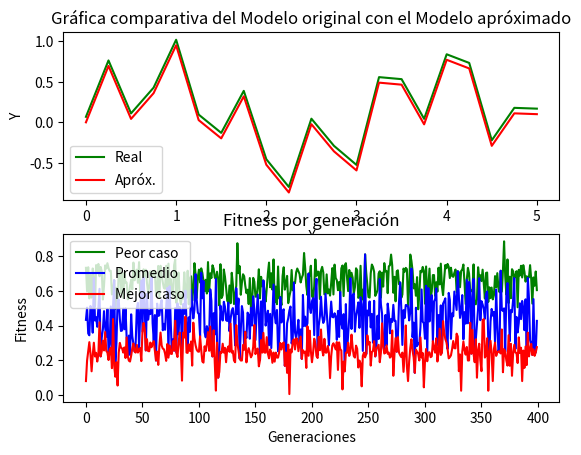

Here is the Python script that generated this plot:
import random
import math
import matplotlib.pyplot as plt

#Generación de genotipos
def genotipo():
    valor2 = []
    for i in range(num_individuo):
        valor = random.randint(1,59)
        valor2.append(valor)
    # print(valor2)
    return valor2

#Cruza entre genotipos del mismo valor (A-A)
def cruza(genotipo):
    # print("GENOTIPO CRUZA ",genotipo)
    hijosA=[]
    hijosB=[]
    aux=[]
    aux2=[]
    A = genotipo[0]
    B = genotipo[1]
    
    for i,j in zip(A,B):
        val = converBin(i)
        val2 = converBin(j)
        aux.append(val)
        aux2.append(val2)

    for i in range(0,len(aux),2):
        corte=random.randint(1, long_material_gen)
        # print("Punto cruza para pareja "+str(i)+" : "+ str(corte))
        hijosA.append(aux[i][:corte]+aux[i+1][corte:])
        hijosA.append(aux[i][corte:]+aux[i+1][:corte])
    # print("HijosA: "+ str(hijosA))

    for i in range(0,len(aux2),2):
        corte=random.randint(1, long_material_gen)
        # print("Punto cruza para pareja "+str(i)+" : "+ str(corte))
        hijosB.append(aux2[i][:corte]+aux2[i+1][corte:])
        hijosB.append(aux2[i][corte:]+aux2[i+1][:corte])
    # print("hijosB: "+ str(hijosB))
    
    C = [hijosA]+[hijosB]
    return C

#Mutación de un genotipo en base a prob_mut
def mutacion(genoma):
    # print("genomas completos ",genoma)
    genomaA = genoma[0]
    genomaB = genoma[1]
    A = []
    B = []

    for i in range(len(genomaA)):
        for j in range(len(genomaA[i])):
           rd = random.randint(1,100)
           val_bin = genomaA[i][j]
        #    print("VAL ",val_bin)
        #    print("VR ",rd)
           if rd < prob_mut:
            #    print("e ",val_bin)
               if genomaA[i][j] == 1:
                   genomaA[i][j] = 0
               else:
                   genomaA[i][j] = 1
           else:
                genomaA[i][j]
    #     print("MUTADO_A ",genomaA[i])
    # print("MUTADOS A ",genomaA)
    for i in range(len(genomaB)):
        for j in range(len(genomaB[i])):
           rd = random.randint(1,100)
           val_bin = genomaB[i][j]
        #    print("VAL ",val_bin)
        #    print("VR ",rd)
           if rd < prob_mut:
            #    print("e ",val_bin)
               if genomaB[i][j] == 1:
                   genomaB[i][j] = 0
               else:
                   genomaB[i][j] = 1
           else:
                genomaB[i][j]
    #     print("MUTADO_B ",genomaB[i])
    # print("MUTADOS B ",genomaB)
    A = genomaA
    B = genomaB
    C = [A]+[B]

    return C

#Método selección
def selecciona(A,B):

    generacion=[]
    mejores = []
    auxA = []
    auxB = []
    promedio=[]
    for i,j in zip(A,B):
        valory = []
        fit = 0
        individuo_A=i*.10
        # print("valor decimal ",individuo_A)
        # print("IA ",individuo_A)
        individuo_B=j*.10
        # print("valor decimal B ",individuo_B)
        # print("IB ",individuo_B)    

        for x in range(len(valores_x)):
            resultY = cosSin(valores_x[x],individuo_A,individuo_B)
            fit += (math.pow((valores_y[x]-resultY),2))
            valory.append(round(resultY,4))
        fit = fit/len(valores_x)
        generacion.append([fit,i,j,valory])
        promedio.append(fit)
    promedio_gen.append(fit)
    order = sorted(promedio)
    peor_caso_gen.append(order[-1])
    mejor.append(order[0])
    print("ORDER ",order)
    generacion.sort()
    for z in generacion:
        if len(mejores)<10:
            mejores.append(z)
    for l in mejores:
        auxA.append(l[1])
        auxB.append(l[2])
    
    auxC = [auxA]+[auxB]
    mejor_caso_gen.append(mejores[0])
      
    # print("PRO ",promedio_gen)
    # # print("MEJOR ",mejor_caso_gen)
    # print("PEOR ",peor_caso_gen)
    
    return auxC

#Convertidor
def converBin(value):
    binary="{0:06b}".format(value)
    return [int(x) for x in str(binary)]    

#Función para Y
def cosSin(i,individuo_A,individuo_B):
    valorY = math.cos(individuo_A*i)*math.sin(individuo_B*i)
    return valorY

# #Metodo para graficar
def mostrarGrafica():
    fig, (ax1, ax2) = plt.subplots(nrows=2, ncols=1)

    ax1.plot(valores_x, valores_y,label = "Real", color="green")
    ax1.plot(valores_x, valores_y_2, label = "Apróx.", color="red")
    ax1.set_xlabel('X')
    ax1.set_ylabel('Y')
    ax1.set_title('Gráfica comparativa del Modelo original con el Modelo apróximado')
    ax1.legend()

    ax2.plot(peor_caso_gen,label = "Peor caso", color="green")
    ax2.plot(promedio_gen, label = "Promedio", color="blue")
    ax2.plot(mejor, label = "Mejor caso", color="red")
    ax2.set_xlabel('Generaciones')
    ax2.set_ylabel('Fitness')
    ax2.set_title('Fitness por generación')
    ax2.legend()

    plt.show()

if __name__ == '__main__':

    valores_y=[0.0678,0.7622,0.1102,0.4269,1.0171,0.0950,-0.1299,0.3877,-0.4545,-0.7964,0.0448,-0.2894,-0.5247,0.5567,0.5318,0.0428,0.8382,0.7316,-0.2220,0.1784,0.1684]
    valores_x=[0.0000,0.2500,0.5000,0.75000,1,1.25,1.50,1.75,2,2.25,2.50,2.75,3,3.25,3.50,3.75,4,4.25,4.50,4.75,5]

    long_material_gen = 6
    num_individuo = 20
    numero_generaciones=400
    prob_mut=50 #porcentaje

    valores_y_2=[]
    generacion= []
    promedio_gen=[]
    mejor_caso_gen = []
    mejor=[]
    peor_caso_gen=[]

    pob_A = genotipo()
    pob_B = genotipo()

    for i in range(numero_generaciones):
        generacion.append(i)
        print("GENERACION ",i)
        seleccion = selecciona(pob_A,pob_B)
        cruz = cruza(seleccion)
        muta = mutacion(cruz)

        new_A = muta[0]
        new_B = muta[1]

        A =[]
        B = []
        for j,k in zip(new_A,new_B):
            val = ''.join(str(e) for e in j)
            individuo_A=int((val), 2)
            A.append(individuo_A)
            val2 = ''.join(str(e) for e in k)
            individuo_B=int((val2), 2)
            B.append(individuo_B)
            new_A = A
            new_B = B

        pob_A.clear()
        pob_B.clear()

        pob_A = new_A
        pob_B = new_B

    mejor_caso_gen.sort()
    mejorFit = mejor_caso_gen[0][0]
    mejorA = mejor_caso_gen[0][1]
    mejorB = mejor_caso_gen[0][2]
    valores_y_2 = mejor_caso_gen[0][3]


    print("Y ",valores_y_2)
    print("A ",mejorA*.10)
    print("B ",mejorB*.10)
    print("FIT ",mejorFit)
    # print("Mejores ",mejor_caso_gen)
    mostrarGrafica()
